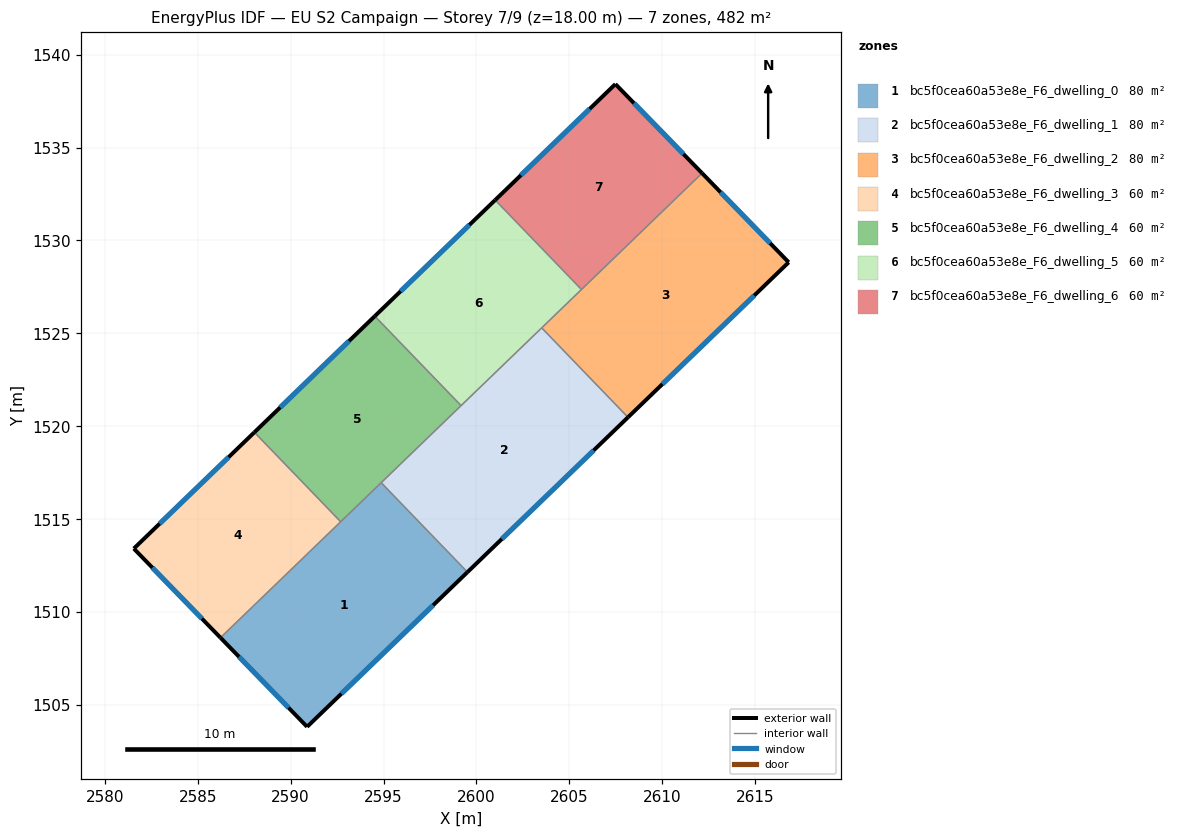
=== STOREY PLAN SPEC (per zone: floor XY polygon, exterior-wall plan segments, windows/doors) ===
zone 1: bc5f0cea60a53e8e_F6_dwelling_0  (80.3 m²)
  floor: (2594.87, 1516.96) (2599.52, 1512.15) (2590.89, 1503.82) (2586.22, 1508.62)
  exterior wall: (2590.89, 1503.82) – (2599.52, 1512.15)  [12.0 m]
    window: (2592.73, 1505.61) – (2597.67, 1510.36)  [11.8 m²]
  exterior wall: (2586.22, 1508.62) – (2590.89, 1503.82)  [6.7 m]
    window: (2587.22, 1507.59) – (2589.89, 1504.85)  [6.6 m²]
  interior walls: 3
zone 2: bc5f0cea60a53e8e_F6_dwelling_1  (80.3 m²)
  floor: (2603.51, 1525.29) (2608.16, 1520.48) (2599.52, 1512.15) (2594.87, 1516.96)
  exterior wall: (2599.52, 1512.15) – (2608.16, 1520.48)  [12.0 m]
    window: (2601.37, 1513.93) – (2606.31, 1518.70)  [11.8 m²]
  interior walls: 4
zone 3: bc5f0cea60a53e8e_F6_dwelling_2  (80.3 m²)
  floor: (2612.14, 1533.62) (2616.81, 1528.82) (2608.16, 1520.48) (2603.51, 1525.29)
  exterior wall: (2616.81, 1528.82) – (2612.14, 1533.62)  [6.7 m]
    window: (2615.81, 1529.85) – (2613.14, 1532.59)  [6.6 m²]
  exterior wall: (2608.16, 1520.48) – (2616.81, 1528.82)  [12.0 m]
    window: (2610.01, 1522.27) – (2614.95, 1527.04)  [11.8 m²]
  interior walls: 3
zone 4: bc5f0cea60a53e8e_F6_dwelling_3  (60.2 m²)
  floor: (2588.05, 1519.67) (2592.69, 1514.86) (2586.22, 1508.62) (2581.56, 1513.41)
  exterior wall: (2581.56, 1513.41) – (2586.22, 1508.62)  [6.7 m]
    window: (2582.56, 1512.39) – (2585.22, 1509.65)  [6.6 m²]
  exterior wall: (2588.05, 1519.67) – (2581.56, 1513.41)  [9.0 m]
    window: (2586.66, 1518.33) – (2582.95, 1514.75)  [8.8 m²]
  interior walls: 2
zone 5: bc5f0cea60a53e8e_F6_dwelling_4  (60.2 m²)
  floor: (2594.53, 1525.92) (2599.17, 1521.11) (2592.69, 1514.86) (2588.05, 1519.67)
  exterior wall: (2594.53, 1525.92) – (2588.05, 1519.67)  [9.0 m]
    window: (2593.14, 1524.59) – (2589.44, 1521.01)  [8.8 m²]
  interior walls: 4
zone 6: bc5f0cea60a53e8e_F6_dwelling_5  (60.2 m²)
  floor: (2601.01, 1532.17) (2605.65, 1527.36) (2599.17, 1521.11) (2594.53, 1525.92)
  exterior wall: (2601.01, 1532.17) – (2594.53, 1525.92)  [9.0 m]
    window: (2599.62, 1530.84) – (2595.92, 1527.26)  [8.8 m²]
  interior walls: 4
zone 7: bc5f0cea60a53e8e_F6_dwelling_6  (60.2 m²)
  floor: (2607.48, 1538.42) (2612.14, 1533.62) (2605.65, 1527.36) (2601.01, 1532.17)
  exterior wall: (2612.14, 1533.62) – (2607.48, 1538.42)  [6.7 m]
    window: (2611.15, 1534.65) – (2608.48, 1537.39)  [6.6 m²]
  exterior wall: (2607.48, 1538.42) – (2601.01, 1532.17)  [9.0 m]
    window: (2606.09, 1537.08) – (2602.40, 1533.51)  [8.8 m²]
  interior walls: 2

=== DERIVED (storey summary) ===
Building: EU S2 Campaign
Storey: 7 of 9  (floor level z = 18.00 m)
Storey gross floor area: 481.8 m²
Zones on this storey: 7
  - bc5f0cea60a53e8e_F6_dwelling_0: floor 80.3 m²; exterior wall 18.7 m (56.0 m²); 2 window(s) 18.3 m²; WWR 32.7%
  - bc5f0cea60a53e8e_F6_dwelling_1: floor 80.3 m²; exterior wall 12.0 m (36.0 m²); 1 window(s) 11.8 m²; WWR 32.7%
  - bc5f0cea60a53e8e_F6_dwelling_2: floor 80.3 m²; exterior wall 18.7 m (56.1 m²); 2 window(s) 18.3 m²; WWR 32.7%
  - bc5f0cea60a53e8e_F6_dwelling_3: floor 60.2 m²; exterior wall 15.7 m (47.1 m²); 2 window(s) 15.4 m²; WWR 32.7%
  - bc5f0cea60a53e8e_F6_dwelling_4: floor 60.2 m²; exterior wall 9.0 m (27.0 m²); 1 window(s) 8.8 m²; WWR 32.7%
  - bc5f0cea60a53e8e_F6_dwelling_5: floor 60.2 m²; exterior wall 9.0 m (27.0 m²); 1 window(s) 8.8 m²; WWR 32.7%
  - bc5f0cea60a53e8e_F6_dwelling_6: floor 60.2 m²; exterior wall 15.7 m (47.0 m²); 2 window(s) 15.4 m²; WWR 32.7%
Zone adjacency (shared interzone walls):
  - bc5f0cea60a53e8e_F6_dwelling_0 ↔ bc5f0cea60a53e8e_F6_dwelling_1
  - bc5f0cea60a53e8e_F6_dwelling_0 ↔ bc5f0cea60a53e8e_F6_dwelling_3
  - bc5f0cea60a53e8e_F6_dwelling_0 ↔ bc5f0cea60a53e8e_F6_dwelling_4
  - bc5f0cea60a53e8e_F6_dwelling_1 ↔ bc5f0cea60a53e8e_F6_dwelling_2
  - bc5f0cea60a53e8e_F6_dwelling_1 ↔ bc5f0cea60a53e8e_F6_dwelling_4
  - bc5f0cea60a53e8e_F6_dwelling_1 ↔ bc5f0cea60a53e8e_F6_dwelling_5
  - bc5f0cea60a53e8e_F6_dwelling_2 ↔ bc5f0cea60a53e8e_F6_dwelling_5
  - bc5f0cea60a53e8e_F6_dwelling_2 ↔ bc5f0cea60a53e8e_F6_dwelling_6
  - bc5f0cea60a53e8e_F6_dwelling_3 ↔ bc5f0cea60a53e8e_F6_dwelling_4
  - bc5f0cea60a53e8e_F6_dwelling_4 ↔ bc5f0cea60a53e8e_F6_dwelling_5
  - bc5f0cea60a53e8e_F6_dwelling_5 ↔ bc5f0cea60a53e8e_F6_dwelling_6